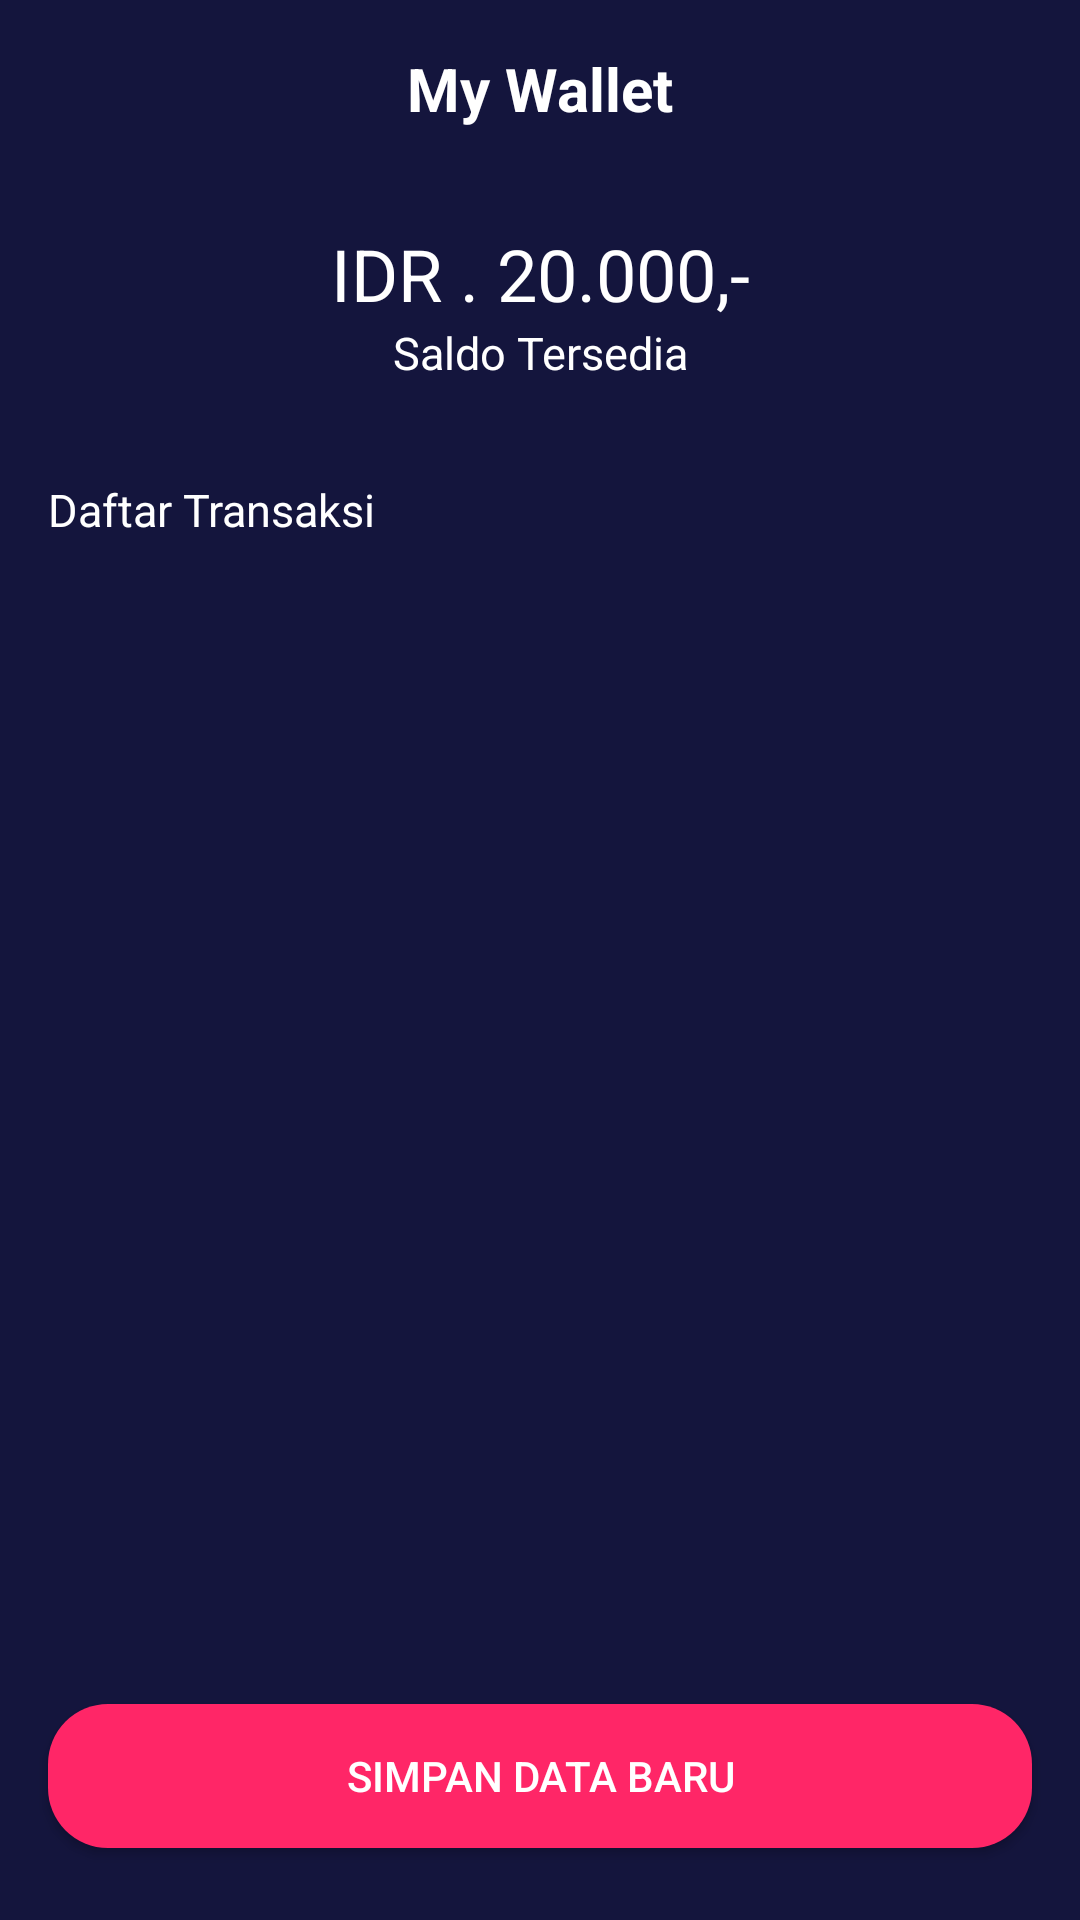

Layout XML and referenced resources for this Android screen:
<!-- AndroidManifest.xml: application theme Theme.noActionBar -->
<!-- res/layout/activity_my_wallet.xml -->
<?xml version="1.0" encoding="utf-8"?>
<androidx.constraintlayout.widget.ConstraintLayout xmlns:android="http://schemas.android.com/apk/res/android"
    xmlns:app="http://schemas.android.com/apk/res-auto"
    xmlns:tools="http://schemas.android.com/tools"
    android:layout_width="match_parent"
    android:layout_height="match_parent"
    android:background="@color/colorBlue"
    tools:context=".sign.signin.SignInActivity">

    <ImageView
        android:id="@+id/imageView"
        android:layout_width="30dp"
        android:layout_height="30dp"
        android:layout_marginStart="16dp"
        android:layout_marginTop="16dp"
        app:layout_constraintStart_toStartOf="parent"
        app:layout_constraintTop_toTopOf="parent"
        app:srcCompat="@drawable/ic_arrow_back_white_24" />

    <TextView
        android:id="@+id/tv_sign_in"
        android:layout_width="0dp"
        android:layout_height="wrap_content"
        android:layout_marginStart="16dp"
        android:layout_marginTop="16dp"
        android:layout_marginEnd="16dp"
        android:gravity="center"
        android:text="@string/my_wallet"
        android:textColor="@color/colorWhite"
        android:textSize="20sp"
        android:textStyle="bold"
        app:layout_constraintEnd_toEndOf="parent"
        app:layout_constraintStart_toStartOf="parent"
        app:layout_constraintTop_toTopOf="parent" />

    <Button
        android:id="@+id/button2"
        android:layout_width="0dp"
        android:layout_height="wrap_content"
        android:layout_marginStart="16dp"
        android:layout_marginEnd="16dp"
        android:layout_marginBottom="24dp"
        android:background="@drawable/shape_rectangle_pink"
        android:text="@string/simpan_data_baru"
        android:textColor="@color/colorWhite"
        app:backgroundTint="@color/colorPink"
        app:layout_constraintBottom_toBottomOf="parent"
        app:layout_constraintEnd_toEndOf="parent"
        app:layout_constraintStart_toStartOf="parent" />

    <TextView
        android:id="@+id/textView19"
        android:layout_width="wrap_content"
        android:layout_height="wrap_content"
        android:layout_marginTop="32dp"
        android:text="IDR . 20.000,-"
        android:textColor="@color/colorWhite"
        android:textSize="24sp"
        app:layout_constraintEnd_toEndOf="parent"
        app:layout_constraintStart_toStartOf="parent"
        app:layout_constraintTop_toBottomOf="@+id/tv_sign_in" />

    <TextView
        android:id="@+id/textView21"
        android:layout_width="wrap_content"
        android:layout_height="wrap_content"
        android:text="Saldo Tersedia"
        android:textColor="@color/colorWhite"
        android:textSize="15sp"
        app:layout_constraintEnd_toEndOf="parent"
        app:layout_constraintStart_toStartOf="parent"
        app:layout_constraintTop_toBottomOf="@+id/textView19" />

    <TextView
        android:id="@+id/textView35"
        android:layout_width="wrap_content"
        android:layout_height="wrap_content"
        android:layout_marginStart="16dp"
        android:layout_marginTop="32dp"
        android:text="Daftar Transaksi"
        android:textColor="@color/colorWhite"
        android:textSize="15sp"
        app:layout_constraintStart_toStartOf="parent"
        app:layout_constraintTop_toBottomOf="@+id/textView21" />

    <androidx.recyclerview.widget.RecyclerView
        android:layout_width="0dp"
        android:layout_height="477dp"
        android:layout_marginStart="16dp"
        android:layout_marginEnd="16dp"
        app:layout_constraintEnd_toEndOf="parent"
        app:layout_constraintStart_toStartOf="parent"
        app:layout_constraintTop_toBottomOf="@+id/textView35" />

</androidx.constraintlayout.widget.ConstraintLayout>
<!-- resources referenced by this layout -->
<resources>
  <color name="colorBlue">#14153D</color>
  <color name="colorPink">#FF2667</color>
  <color name="colorWhite">#fff</color>
  <!-- drawable shape_rectangle_pink (drawable) -->
  <?xml version="1.0" encoding="utf-8"?>
  <shape xmlns:android="http://schemas.android.com/apk/res/android"
      android:shape="rectangle">
      
      <solid android:color="@color/colorPink" />
      
      <corners android:radius="20dp" />
  </shape>
  <string name="my_wallet">My Wallet</string>
  <string name="simpan_data_baru">Simpan Data Baru</string>
  <style name="Theme.noActionBar" parent="Theme.MaterialComponents.DayNight.NoActionBar" />
</resources>
